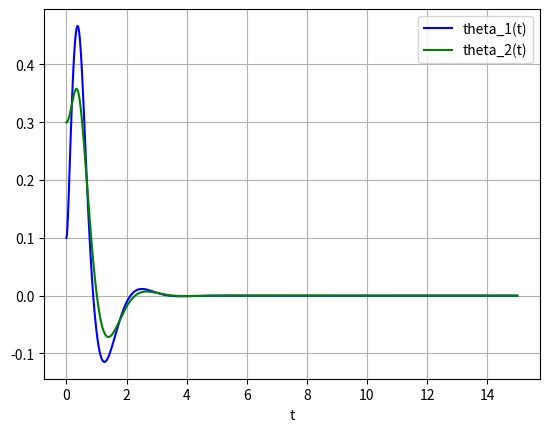

Source code (Python):
import numpy as np
from scipy.integrate import odeint
import matplotlib.pyplot as plt

def double_pend(y, t, K1, K2, K3, K4, g, R):

    theta_1, omega_1, theta_2, omega_2 = y
    M = np.cos(theta_1) * np.cos(theta_2) + np.sin(theta_1) * np.sin(theta_2)
    N = np.cos(theta_1) * np.sin(theta_2) - np.sin(theta_1) * np.cos(theta_2)

    a = (K1 * theta_1 + K2 * omega_1 + K3 * theta_2 + K4 * omega_2) 
    alpha = (g / R) * np.sin(theta_2) + (a / R) * np.cos(theta_2) - (omega_1 ** 2) * N
    beta = (g / R) * np.sin(theta_1) + (a / R) * np.cos(theta_1) + (1 / 2) * (omega_2 ** 2) * N

    d_omega_1_dt = (beta - (M / 2) * alpha) / (1 - (M ** 2) / 2)
    d_omega_2_dt = alpha - M * d_omega_1_dt

    dydt = [omega_1, d_omega_1_dt, omega_2, d_omega_2_dt]
    return dydt

K1 = 0
K2 = 0
K3 = 0
K4 = 0

K1 = -158.2
K2 = -18
K3 = 175.567
K4 = 35.45

y0 = [0.1, 0.0, 0.3, 0.0]

t = np.linspace(0,15,100000)

sol = odeint(double_pend, y0, t, args=(K1,K2,K3,K4,9.8,1))

plt.plot(t, sol[:, 0], 'b', label='theta_1(t)')

plt.plot(t, sol[:, 2], 'g', label='theta_2(t)')

plt.legend(loc='best')

plt.xlabel('t')

plt.grid()

plt.show()